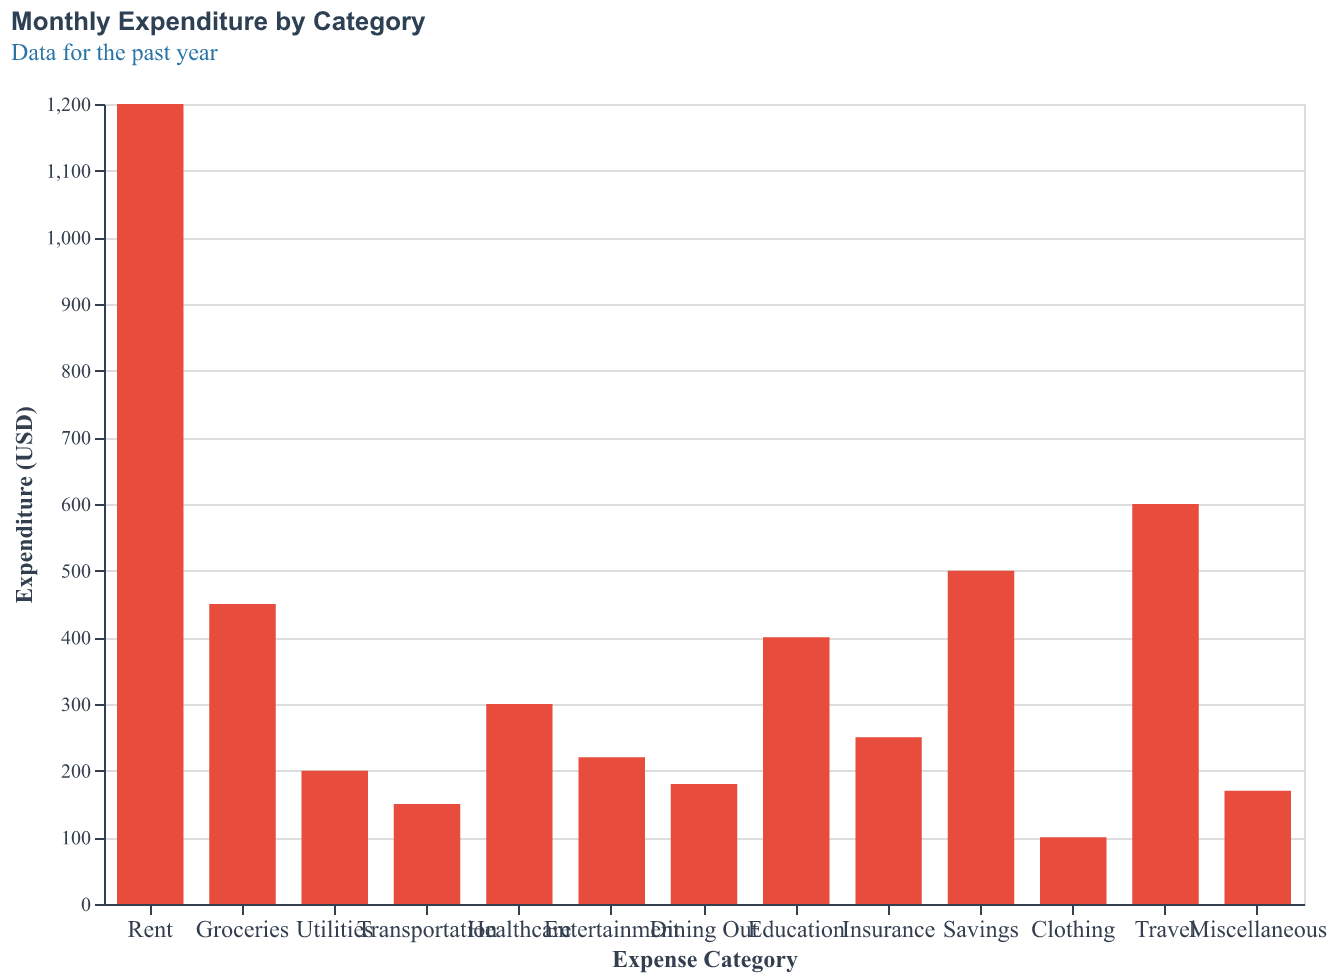

Data behind this chart, as committed beside it:
Category, Expenditure
Rent, 1200
Groceries, 450
Utilities, 200
Transportation, 150
Healthcare, 300
Entertainment, 220
Dining Out, 180
Education, 400
Insurance, 250
Savings, 500
Clothing, 100
Travel, 600
Miscellaneous, 170
